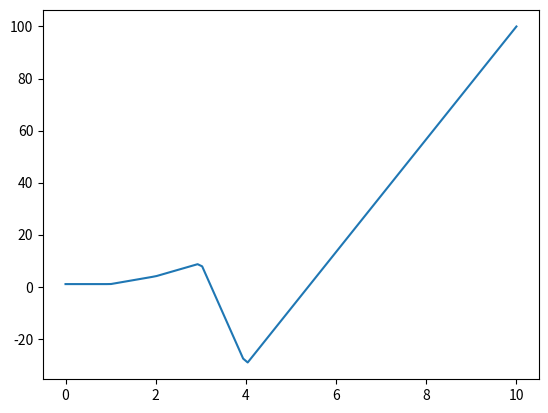

Python code for this plot: (Note: this script raises an exception after producing the figure.)
from math import inf
import matplotlib.pyplot as plt
import numpy as np
from typing import Callable, List

# def f(x):
#     if -2 <= x < -1:
#         return 2+x
#     if -1 <= x <= 1:
#         return 1
#     if 1 < x <= 2:
#         return 2-x

# TODO: make it so that you only pass xs and ys and it automatically computs
#       an f which is piece-wise linear
# TODO: Assert that f >= 0 (maybe? It kind of works)
def Bernstein(f, a, b, N=10):
    # phi manda il nostro intervallo [a;b] in [0;1]
    phi = lambda x: (x-a)/(b-a)
    phi_inv = lambda x: a + (b-a)*x
    print(f(a), f(b))

    g = lambda x: f(phi_inv(x))

    def bernstein_poly(x):
        x = phi(x)
        f_bernstein = 0
        nCr = lambda n, r: np.math.factorial(n) / (np.math.factorial(r) * np.math.factorial(n - r))
        for n in range(1, N+1):
            f_bernstein += g(n/N) * nCr(N, n) * (x**n) * ((1-x)**(N-n))
        return f_bernstein

    return bernstein_poly

# def Bernstein(f, a, b, min_empirical_error=1e-1, N_MAX=100):
#     for N in range(1, N_MAX):
#         B = Bernstein(f, a, b, N)
#         max_error = -inf
#         for x in np.linspace(a, b, 100):
#             max_error = max(max_error, abs(B(x)-f(x)))
#         if max_error < min_empirical_error:
#             return B
#     print(f"Warning: N_MAX reached. Couldn't find an approx with min_empirical_error = {min_empirical_error}")
#     return B


def Bernstein_spline(xs, ys) -> List[Callable[[float], float]]:
    assert len(xs) >= 2
    xs_i, ys_i = [], []
    i = 1
    Right = 1
    Left  = 0
    direction = Right if xs[0] < xs[1] else Left
    lista = [0]
    while i < len(xs):
        k = i
        is_monotone = True
        while k < len(xs) and is_monotone:
            if xs[k] > xs[k-1] and direction == Right:
                lista.append(k)
                k += 1
            elif xs[k] < xs[k-1] and direction == Left:
                lista.append(k)
                k += 1
            else:
                direction = Left if direction == Right else Right
                is_monotone = False
        i = k
        xs_i.append([xs[j] for j in lista])
        ys_i.append([ys[j] for j in lista])
        lista = [k-1 if k < len(xs) else None]
    print(xs_i)
    print(ys_i)

def piecewise_linear(xs, ys):
    def f(x):
        for i in range(len(xs)-1):
            if xs[i] <= x and x < xs[i+1]:
                return ys[i] + (ys[i+1]-ys[i])*(x-xs[i])/(xs[i+1]-xs[i])
        return ys[-1]
    return f

f = piecewise_linear([0, 1, 2, 3, 4, 10], [1, 1, 4, 9, -30, 100])
xs = np.linspace(0, 10, 100)
plt.plot(xs, [f(x) for x in xs], label='f')

f_bern = Bernstein(f, 0, 10, N=300)
print(f_bern(0))
xs = np.linspace(0, 10, 100)
plt.plot(xs, [f_bern(x) for x in xs], label='f_bern')
plt.legend()
plt.show()

Bernstein_spline([0, 1, -1, -2, 3, 4], [0, 1, 1, 4, 9, 16])


# a = -2
# b = 2
# n_points = 100
# xs = np.linspace(a, b, n_points)
# ys = [f(x) for x in xs]
# f_xs = [Bernstein(f, a, b, N=50)(x) for x in xs]
# plt.plot(xs, list(map(f, xs)), label="f(x)")
# plt.plot(xs, f_xs, label="Bernstein")
# plt.legend()
# plt.show()



# -----------------------------------------------------------------------------

# # [a, b] è l'intervallo su cui stiamo discretizzando con n_points
# a = -2
# b = 2

# # phi manda il nostro intervallo [a;b] in [0;1]
# phi = lambda x: (x-a)/(b-a)
# phi_inv = lambda x: a + (b-a)*x

# g = lambda x: f(phi_inv(x))

# n_points = 100

# xs = list(np.linspace(a, b, n_points))
# phi_xs = list(map(phi, xs))

# # N è quello che mi dà L'n-esimo polinomio di Bernstein
# N = 50

# fs = [] # Approssima xs col polinomio di Bernstein
# for x in xs:
#     x = phi(x)
#     f_bernstein = 0
#     nCr = lambda n, r: np.math.factorial(n) / (np.math.factorial(r) * np.math.factorial(n - r))
#     for n in range(1, N+1):
#         f_bernstein += g(n/N) * nCr(N, n) * (x**n) * ((1-x)**(N-n))
#     fs.append(f_bernstein)


# plt.plot(xs, list(map(f, xs)), label="f(x)")
# plt.plot(xs, fs, label="Bernstein")
# plt.legend()
# plt.show()